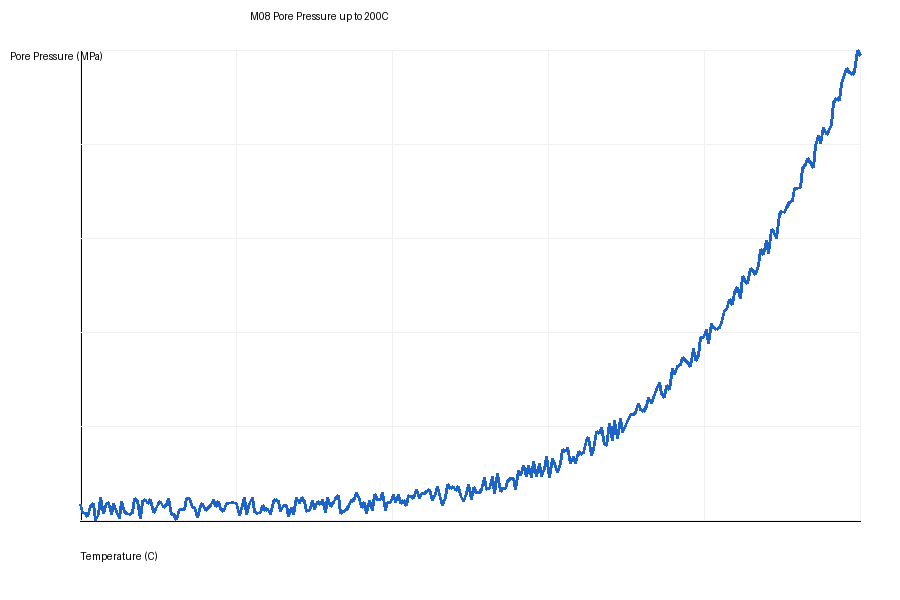

Values plotted in this chart, from the file beside it:
temperature_C, pore_pressure_MPa
20.0, 0.01375
20.6, 0.006796
21.2, 0.005566
21.81, 0.002984
22.41, 0.01214
23.01, 0.01457
23.61, 0.0001627
24.21, 0.004997
24.82, 0.01996
25.42, 0.005484
26.02, 0.01441
26.62, 0.0153
27.22, 0.005216
27.83, 0.01509
28.43, 0.007489
29.03, 0.001517
29.63, 0.01606
30.23, 0.007646
30.84, 0.006148
31.44, 0.00526
32.04, 0.006764
32.64, 0.01895
33.24, 0.01622
33.85, 0.001428
34.45, 0.01642
35.05, 0.018
35.65, 0.01488
36.25, 0.01786
36.86, 0.006727
37.46, 0.009177
38.06, 0.01444
38.66, 0.01661
39.26, 0.01078
39.87, 0.01342
40.47, 0.01926
41.07, 0.005093
41.67, 0.004625
42.27, 0.0005946
42.88, 0.009101
43.48, 0.009248
44.08, 0.009709
44.68, 0.01927
45.28, 0.01871
45.89, 0.01128
46.49, 0.01116
47.09, 0.0024
47.69, 0.01208
48.29, 0.0147
48.9, 0.008608
49.5, 0.01066
50.1, 0.01294
50.7, 0.01802
51.3, 0.01209
51.91, 0.01642
52.51, 0.01052
53.11, 0.008006
53.71, 0.01504
54.31, 0.01508
54.92, 0.01548
55.52, 0.0158
... 240 more rows
